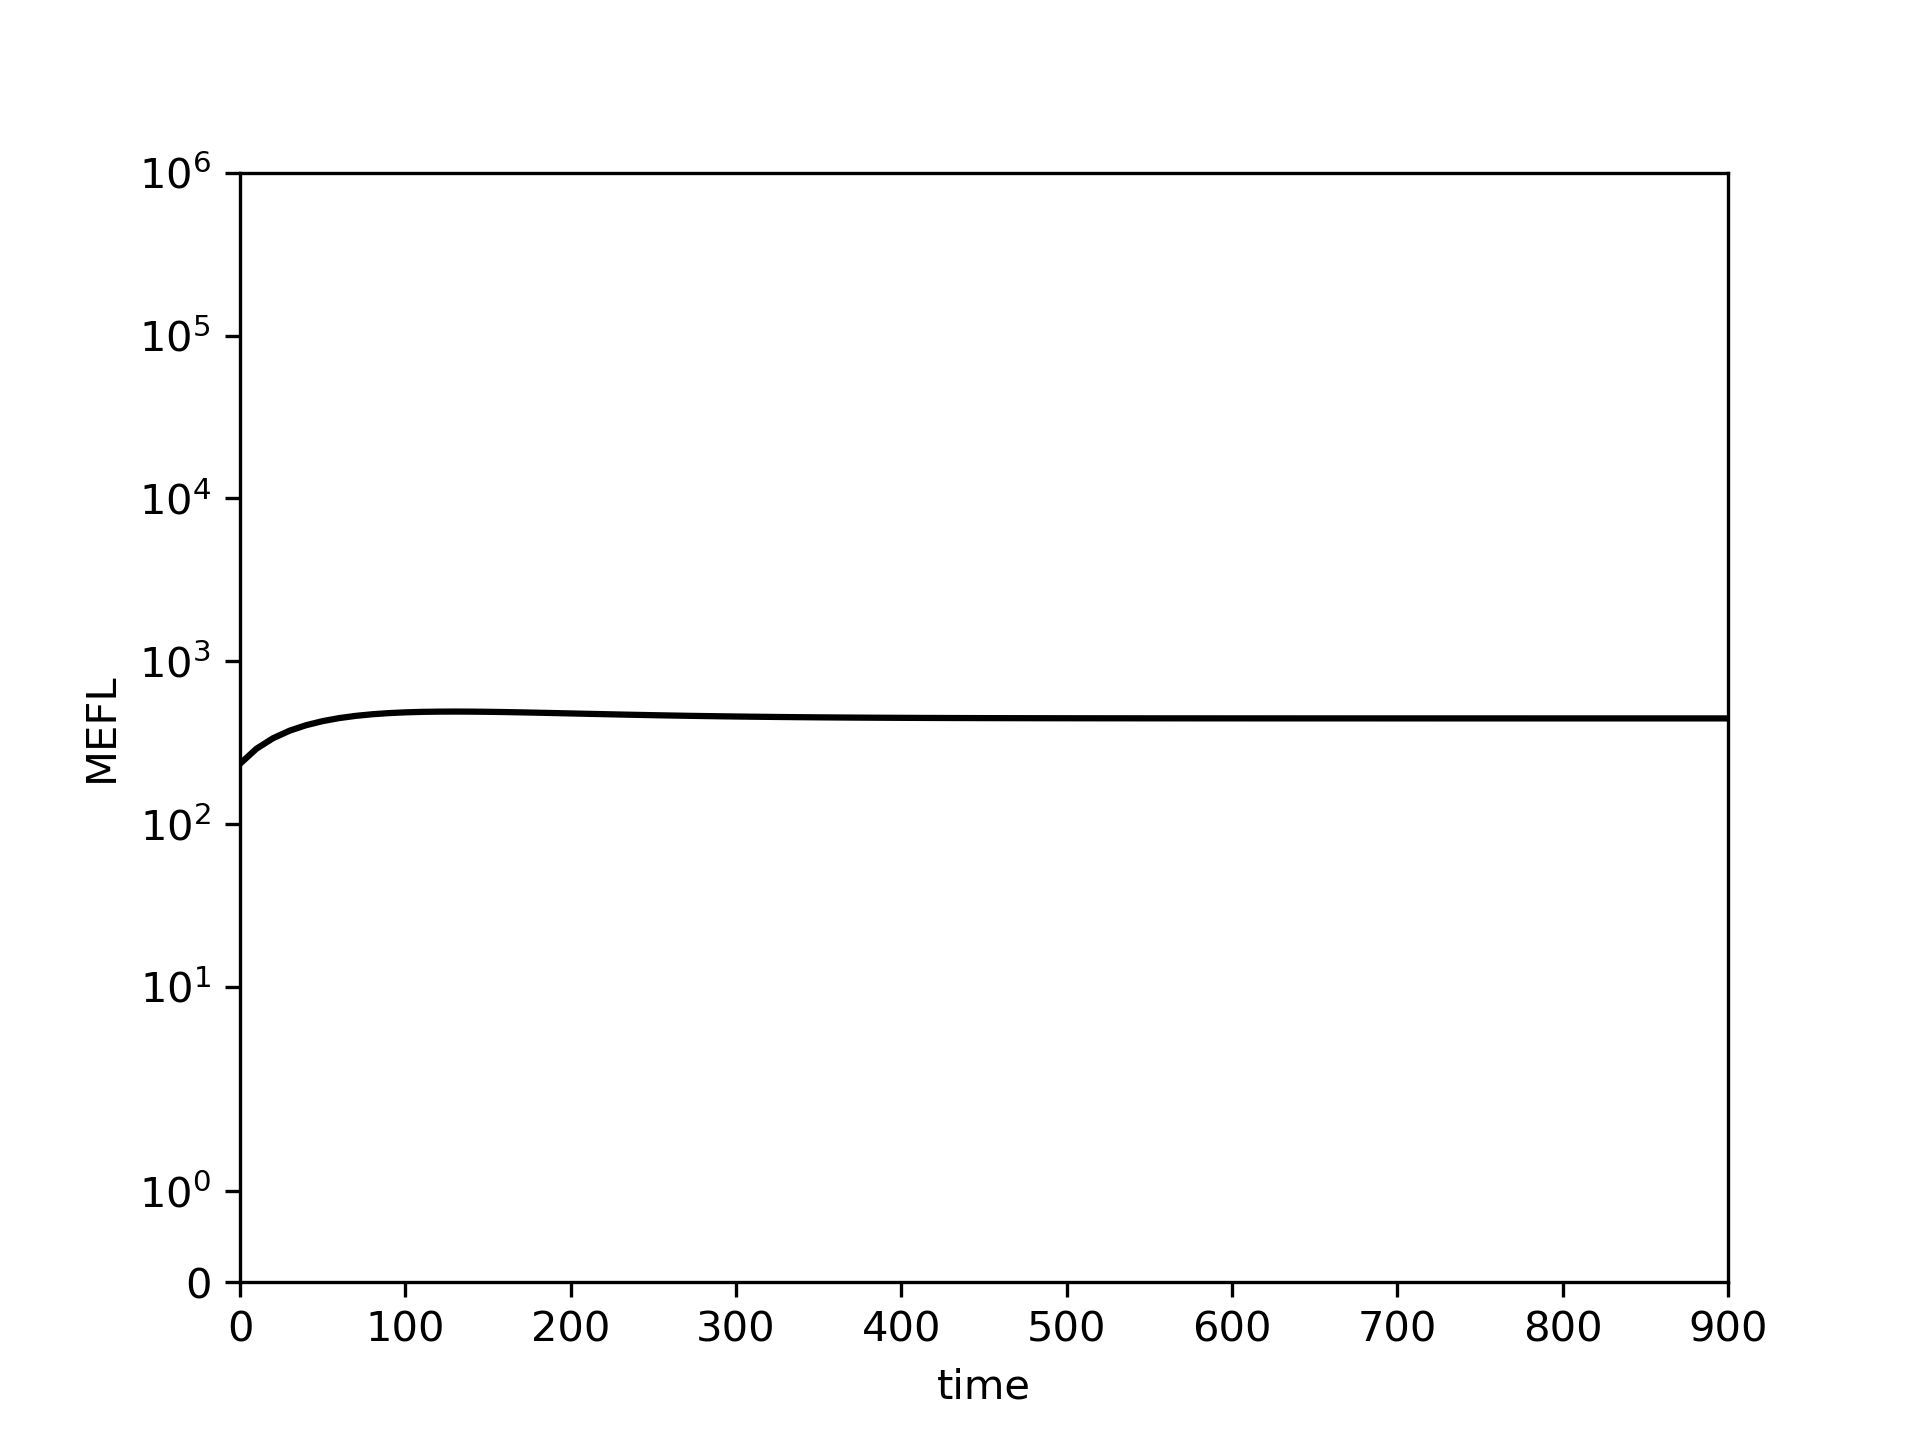

The data file committed next to this chart (first rows):
0.0, 10.0, 20.0, 30.0, 40.0, 50.0, 60.0, 70.0, 80.0, 90.0, 100.0, 110.0, 120.0, 130.0, 140.0, 150.0, 160.0, 170.0, 180.0, 190.0, 200.0, 210.0, 220.0, 230.0
234.6, 290.5, 336.7, 374.5, 404.8, 428.9, 447.6, 461.9, 472.6, 480.3, 485.5, 488.7, 490.4, 490.9, 490.4, 489.2, 487.5, 485.4, 483.1, 480.6, 478.1, 475.6, 473.1, 470.8
